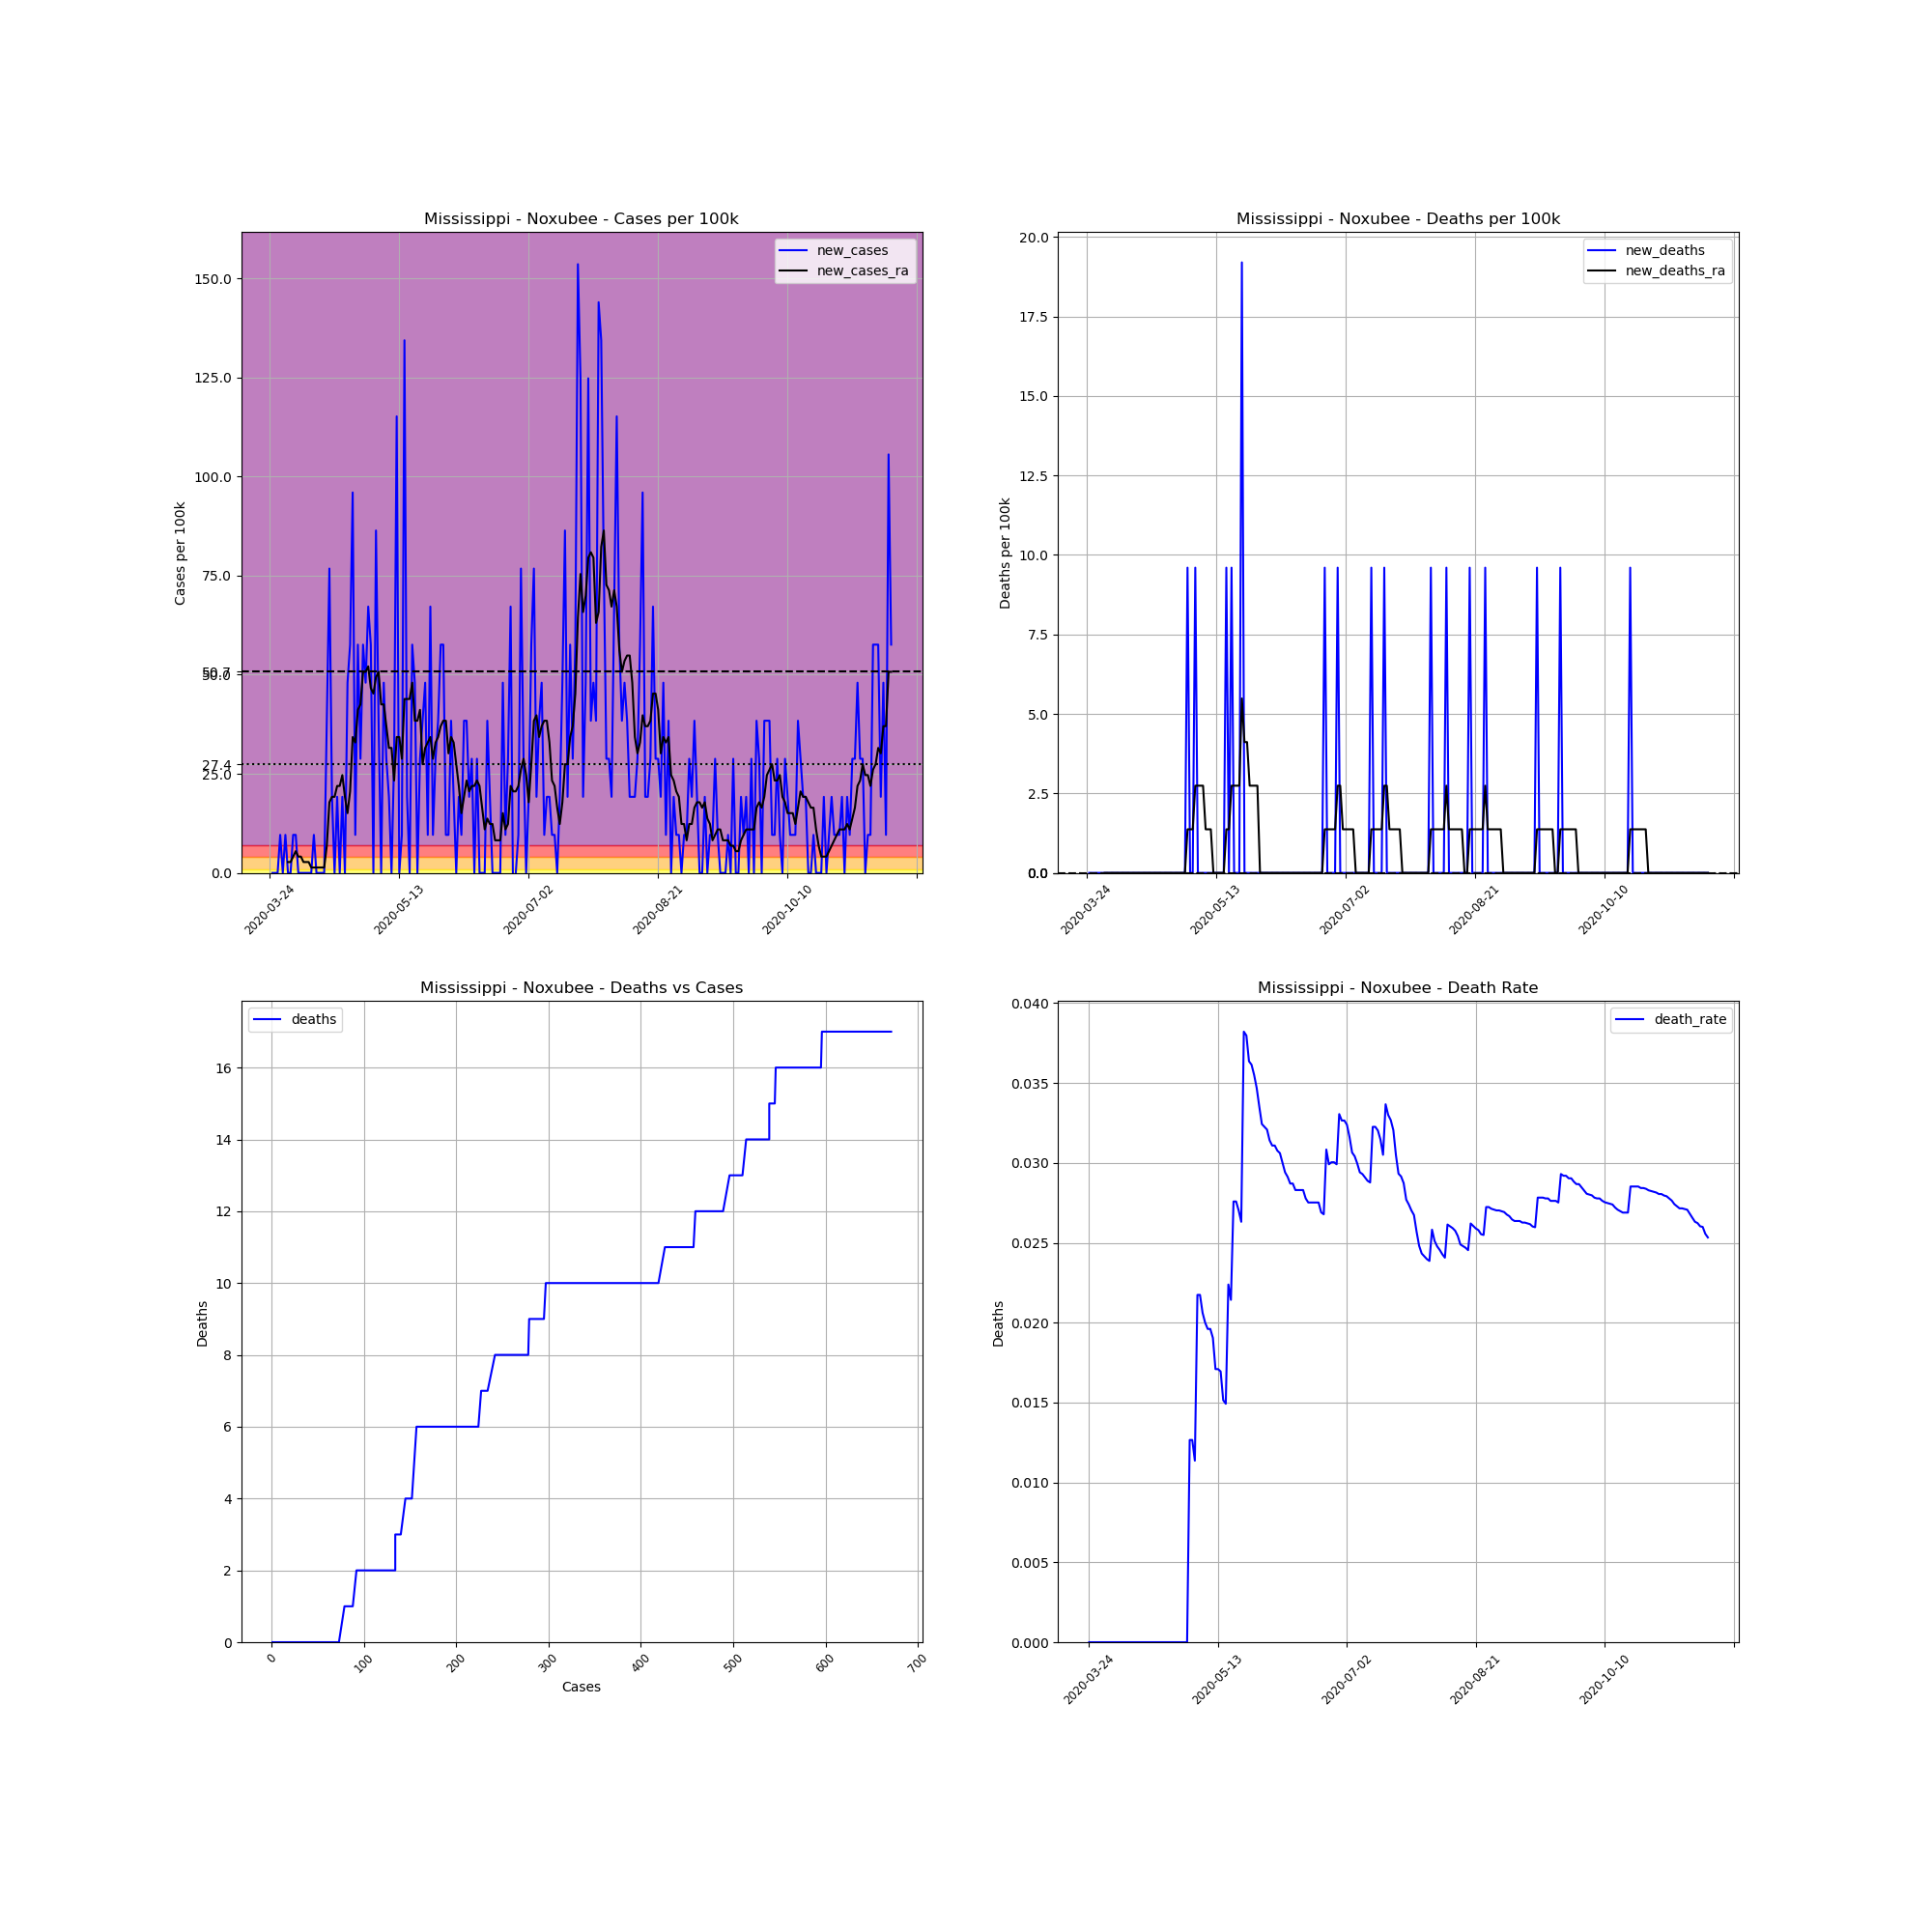

The data file committed next to this chart (first rows):
, date, county, state, fips, cases, deaths, COUNTY, STNAME, CTYNAME, POPESTIMATE2019, cases_per_100k, deaths_per_100k, death_rate, new_cases, new_deaths, new_cases_ra, new_deaths_ra
316108, 2020-03-24, Noxubee, Mississippi, 28103, 1, 0, 103, Mississippi, Noxubee, 10417, 9.6, 0.0, 0.0, , , , 
316109, 2020-03-25, Noxubee, Mississippi, 28103, 1, 0, 103, Mississippi, Noxubee, 10417, 9.6, 0.0, 0.0, 0.0, 0.0, , 
316110, 2020-03-26, Noxubee, Mississippi, 28103, 1, 0, 103, Mississippi, Noxubee, 10417, 9.6, 0.0, 0.0, 0.0, 0.0, , 
316111, 2020-03-27, Noxubee, Mississippi, 28103, 1, 0, 103, Mississippi, Noxubee, 10417, 9.6, 0.0, 0.0, 0.0, 0.0, , 
316112, 2020-03-28, Noxubee, Mississippi, 28103, 2, 0, 103, Mississippi, Noxubee, 10417, 19.2, 0.0, 0.0, 9.6, 0.0, , 
316113, 2020-03-29, Noxubee, Mississippi, 28103, 2, 0, 103, Mississippi, Noxubee, 10417, 19.2, 0.0, 0.0, 0.0, 0.0, , 
316114, 2020-03-30, Noxubee, Mississippi, 28103, 3, 0, 103, Mississippi, Noxubee, 10417, 28.8, 0.0, 0.0, 9.6, 0.0, , 
316115, 2020-03-31, Noxubee, Mississippi, 28103, 3, 0, 103, Mississippi, Noxubee, 10417, 28.8, 0.0, 0.0, 0.0, 0.0, 2.743, 0.0
316116, 2020-04-01, Noxubee, Mississippi, 28103, 3, 0, 103, Mississippi, Noxubee, 10417, 28.8, 0.0, 0.0, 0.0, 0.0, 2.743, 0.0
316117, 2020-04-02, Noxubee, Mississippi, 28103, 4, 0, 103, Mississippi, Noxubee, 10417, 38.4, 0.0, 0.0, 9.6, 0.0, 4.114, 0.0
316118, 2020-04-03, Noxubee, Mississippi, 28103, 5, 0, 103, Mississippi, Noxubee, 10417, 48, 0.0, 0.0, 9.6, 0.0, 5.486, 0.0
316119, 2020-04-04, Noxubee, Mississippi, 28103, 5, 0, 103, Mississippi, Noxubee, 10417, 48, 0.0, 0.0, 0.0, 0.0, 4.114, 0.0
316120, 2020-04-05, Noxubee, Mississippi, 28103, 5, 0, 103, Mississippi, Noxubee, 10417, 48, 0.0, 0.0, 0.0, 0.0, 4.114, 0.0
316121, 2020-04-06, Noxubee, Mississippi, 28103, 5, 0, 103, Mississippi, Noxubee, 10417, 48, 0.0, 0.0, 0.0, 0.0, 2.743, 0.0
316122, 2020-04-07, Noxubee, Mississippi, 28103, 5, 0, 103, Mississippi, Noxubee, 10417, 48, 0.0, 0.0, 0.0, 0.0, 2.743, 0.0
316123, 2020-04-08, Noxubee, Mississippi, 28103, 5, 0, 103, Mississippi, Noxubee, 10417, 48, 0.0, 0.0, 0.0, 0.0, 2.743, 0.0
316124, 2020-04-09, Noxubee, Mississippi, 28103, 5, 0, 103, Mississippi, Noxubee, 10417, 48, 0.0, 0.0, 0.0, 0.0, 1.371, 0.0
316125, 2020-04-10, Noxubee, Mississippi, 28103, 6, 0, 103, Mississippi, Noxubee, 10417, 57.6, 0.0, 0.0, 9.6, 0.0, 1.371, 0.0
316126, 2020-04-11, Noxubee, Mississippi, 28103, 6, 0, 103, Mississippi, Noxubee, 10417, 57.6, 0.0, 0.0, 0.0, 0.0, 1.371, 0.0
316127, 2020-04-12, Noxubee, Mississippi, 28103, 6, 0, 103, Mississippi, Noxubee, 10417, 57.6, 0.0, 0.0, 0.0, 0.0, 1.371, 0.0
316128, 2020-04-13, Noxubee, Mississippi, 28103, 6, 0, 103, Mississippi, Noxubee, 10417, 57.6, 0.0, 0.0, 0.0, 0.0, 1.371, 0.0
316129, 2020-04-14, Noxubee, Mississippi, 28103, 6, 0, 103, Mississippi, Noxubee, 10417, 57.6, 0.0, 0.0, 0.0, 0.0, 1.371, 0.0
316130, 2020-04-15, Noxubee, Mississippi, 28103, 10, 0, 103, Mississippi, Noxubee, 10417, 96, 0.0, 0.0, 38.4, 0.0, 6.857, 0.0
316131, 2020-04-16, Noxubee, Mississippi, 28103, 18, 0, 103, Mississippi, Noxubee, 10417, 172.8, 0.0, 0.0, 76.8, 0.0, 17.83, 0.0
316132, 2020-04-17, Noxubee, Mississippi, 28103, 20, 0, 103, Mississippi, Noxubee, 10417, 192, 0.0, 0.0, 19.2, 0.0, 19.2, 0.0
316133, 2020-04-18, Noxubee, Mississippi, 28103, 20, 0, 103, Mississippi, Noxubee, 10417, 192, 0.0, 0.0, 0.0, 0.0, 19.2, 0.0
316134, 2020-04-19, Noxubee, Mississippi, 28103, 22, 0, 103, Mississippi, Noxubee, 10417, 211.2, 0.0, 0.0, 19.2, 0.0, 21.94, 0.0
316135, 2020-04-20, Noxubee, Mississippi, 28103, 22, 0, 103, Mississippi, Noxubee, 10417, 211.2, 0.0, 0.0, 0.0, 0.0, 21.94, 0.0
316136, 2020-04-21, Noxubee, Mississippi, 28103, 24, 0, 103, Mississippi, Noxubee, 10417, 230.4, 0.0, 0.0, 19.2, 0.0, 24.68, 0.0
316137, 2020-04-22, Noxubee, Mississippi, 28103, 24, 0, 103, Mississippi, Noxubee, 10417, 230.4, 0.0, 0.0, 0.0, 0.0, 19.2, 0.0
316138, 2020-04-23, Noxubee, Mississippi, 28103, 29, 0, 103, Mississippi, Noxubee, 10417, 278.4, 0.0, 0.0, 48, 0.0, 15.09, 0.0
316139, 2020-04-24, Noxubee, Mississippi, 28103, 35, 0, 103, Mississippi, Noxubee, 10417, 336, 0.0, 0.0, 57.6, 0.0, 20.57, 0.0
316140, 2020-04-25, Noxubee, Mississippi, 28103, 45, 0, 103, Mississippi, Noxubee, 10417, 432, 0.0, 0.0, 96, 0.0, 34.28, 0.0
316141, 2020-04-26, Noxubee, Mississippi, 28103, 46, 0, 103, Mississippi, Noxubee, 10417, 441.6, 0.0, 0.0, 9.6, 0.0, 32.91, 0.0
316142, 2020-04-27, Noxubee, Mississippi, 28103, 52, 0, 103, Mississippi, Noxubee, 10417, 499.2, 0.0, 0.0, 57.6, 0.0, 41.14, 0.0
316143, 2020-04-28, Noxubee, Mississippi, 28103, 55, 0, 103, Mississippi, Noxubee, 10417, 528, 0.0, 0.0, 28.8, 0.0, 42.51, 0.0
316144, 2020-04-29, Noxubee, Mississippi, 28103, 61, 0, 103, Mississippi, Noxubee, 10417, 585.6, 0.0, 0.0, 57.6, 0.0, 50.74, 0.0
316145, 2020-04-30, Noxubee, Mississippi, 28103, 66, 0, 103, Mississippi, Noxubee, 10417, 633.6, 0.0, 0.0, 48, 0.0, 50.74, 0.0
316146, 2020-05-01, Noxubee, Mississippi, 28103, 73, 0, 103, Mississippi, Noxubee, 10417, 700.8, 0.0, 0.0, 67.2, 0.0, 52.11, 0.0
316147, 2020-05-02, Noxubee, Mississippi, 28103, 79, 1, 103, Mississippi, Noxubee, 10417, 758.4, 9.6, 0.01266, 57.6, 9.6, 46.63, 1.371
316148, 2020-05-03, Noxubee, Mississippi, 28103, 79, 1, 103, Mississippi, Noxubee, 10417, 758.4, 9.6, 0.01266, 0.0, 0.0, 45.26, 1.371
316149, 2020-05-04, Noxubee, Mississippi, 28103, 88, 1, 103, Mississippi, Noxubee, 10417, 844.8, 9.6, 0.01136, 86.4, 0.0, 49.37, 1.371
316150, 2020-05-05, Noxubee, Mississippi, 28103, 92, 2, 103, Mississippi, Noxubee, 10417, 883.2, 19.2, 0.02174, 38.4, 9.6, 50.74, 2.743
316151, 2020-05-06, Noxubee, Mississippi, 28103, 92, 2, 103, Mississippi, Noxubee, 10417, 883.2, 19.2, 0.02174, 0.0, 0.0, 42.51, 2.743
316152, 2020-05-07, Noxubee, Mississippi, 28103, 97, 2, 103, Mississippi, Noxubee, 10417, 931.2, 19.2, 0.02062, 48, 0.0, 42.51, 2.743
316153, 2020-05-08, Noxubee, Mississippi, 28103, 100, 2, 103, Mississippi, Noxubee, 10417, 960, 19.2, 0.02, 28.8, 0.0, 37.03, 2.743
316154, 2020-05-09, Noxubee, Mississippi, 28103, 102, 2, 103, Mississippi, Noxubee, 10417, 979.2, 19.2, 0.01961, 19.2, 0.0, 31.54, 1.371
316155, 2020-05-10, Noxubee, Mississippi, 28103, 102, 2, 103, Mississippi, Noxubee, 10417, 979.2, 19.2, 0.01961, 0.0, 0.0, 31.54, 1.371
316156, 2020-05-11, Noxubee, Mississippi, 28103, 105, 2, 103, Mississippi, Noxubee, 10417, 1008, 19.2, 0.01905, 28.8, 0.0, 23.31, 1.371
316157, 2020-05-12, Noxubee, Mississippi, 28103, 117, 2, 103, Mississippi, Noxubee, 10417, 1123, 19.2, 0.01709, 115.2, 0.0, 34.28, 0.0
316158, 2020-05-13, Noxubee, Mississippi, 28103, 117, 2, 103, Mississippi, Noxubee, 10417, 1123, 19.2, 0.01709, 0.0, 0.0, 34.28, 0.0
316159, 2020-05-14, Noxubee, Mississippi, 28103, 118, 2, 103, Mississippi, Noxubee, 10417, 1133, 19.2, 0.01695, 9.6, 0.0, 28.8, 0.0
316160, 2020-05-15, Noxubee, Mississippi, 28103, 132, 2, 103, Mississippi, Noxubee, 10417, 1267, 19.2, 0.01515, 134.4, 0.0, 43.88, 0.0
316161, 2020-05-16, Noxubee, Mississippi, 28103, 134, 2, 103, Mississippi, Noxubee, 10417, 1286, 19.2, 0.01493, 19.2, 0.0, 43.88, 0.0
316162, 2020-05-17, Noxubee, Mississippi, 28103, 134, 3, 103, Mississippi, Noxubee, 10417, 1286, 28.8, 0.02239, 0.0, 9.6, 43.88, 1.371
316163, 2020-05-18, Noxubee, Mississippi, 28103, 140, 3, 103, Mississippi, Noxubee, 10417, 1344, 28.8, 0.02143, 57.6, 0.0, 48, 1.371
316164, 2020-05-19, Noxubee, Mississippi, 28103, 145, 4, 103, Mississippi, Noxubee, 10417, 1392, 38.4, 0.02759, 48, 9.6, 38.4, 2.743
316165, 2020-05-20, Noxubee, Mississippi, 28103, 145, 4, 103, Mississippi, Noxubee, 10417, 1392, 38.4, 0.02759, 0.0, 0.0, 38.4, 2.743
316166, 2020-05-21, Noxubee, Mississippi, 28103, 148, 4, 103, Mississippi, Noxubee, 10417, 1421, 38.4, 0.02703, 28.8, 0.0, 41.14, 2.743
316167, 2020-05-22, Noxubee, Mississippi, 28103, 152, 4, 103, Mississippi, Noxubee, 10417, 1459, 38.4, 0.02632, 38.4, 0.0, 27.43, 2.743
... 181 more rows
